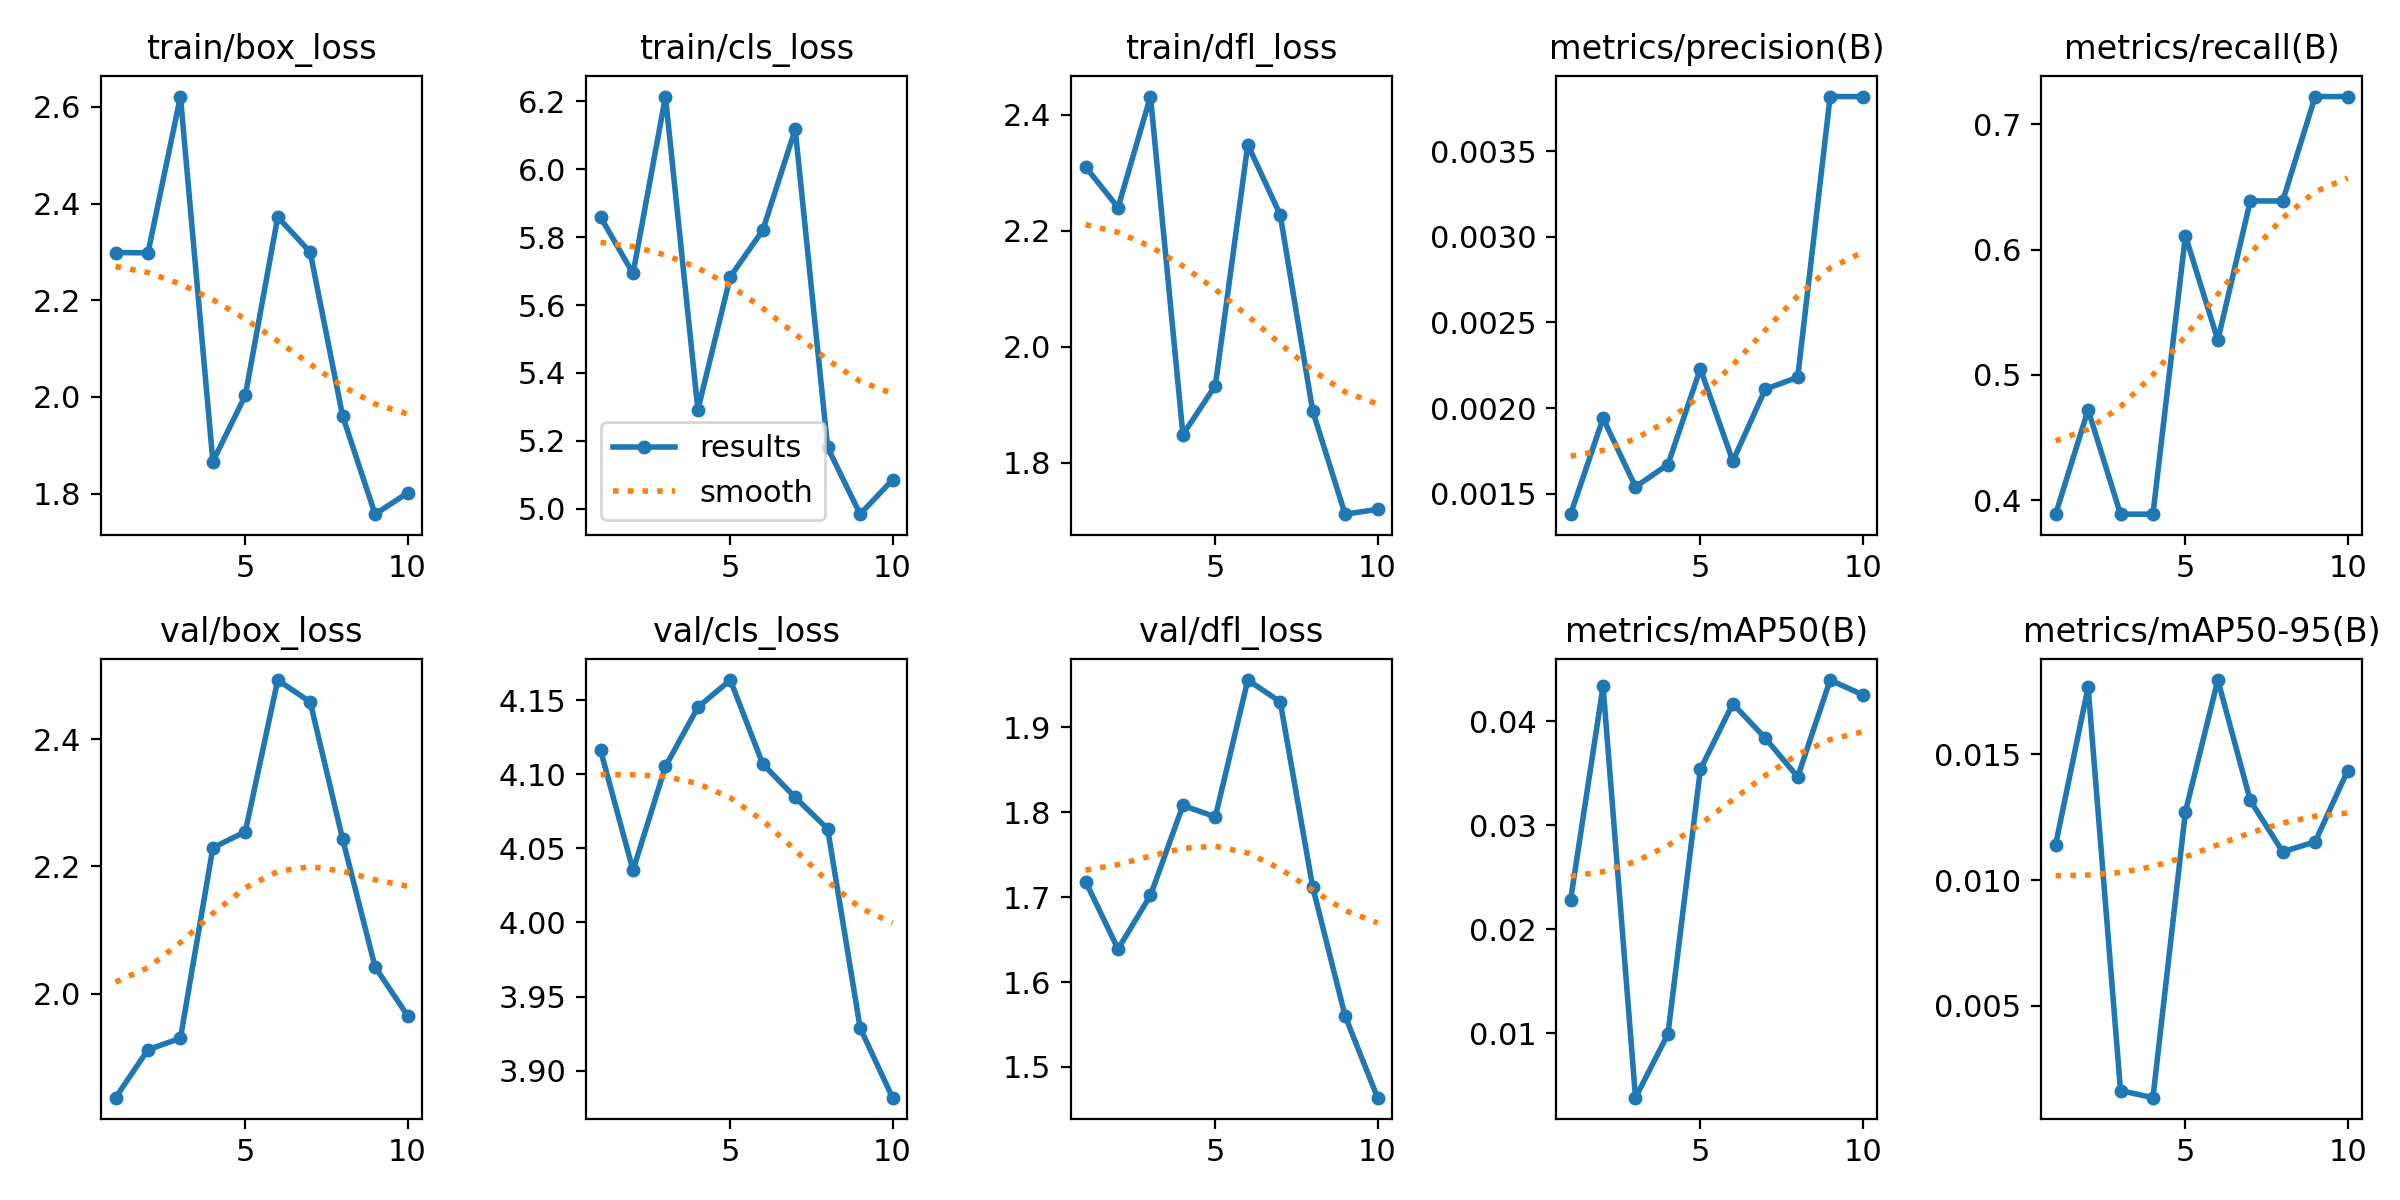

Values plotted in this chart, from the file beside it:
epoch, time, train/box_loss, train/cls_loss, train/dfl_loss, metrics/precision(B), metrics/recall(B), metrics/mAP50(B), metrics/mAP50-95(B), val/box_loss, val/cls_loss, val/dfl_loss, lr/pg0, lr/pg1, lr/pg2
1, 35.08, 2.299, 5.859, 2.31, 0.00138, 0.3889, 0.02282, 0.01141, 1.837, 4.116, 1.718, 2.858e-05, 2.858e-05, 2.858e-05
2, 36.28, 2.298, 5.693, 2.24, 0.00194, 0.4722, 0.04335, 0.01766, 1.913, 4.035, 1.639, 6.43764e-05, 6.43764e-05, 6.43764e-05
3, 37.57, 2.622, 6.214, 2.431, 0.00154, 0.3889, 0.0038, 0.00164, 1.93, 4.105, 1.702, 9.16846e-05, 9.16846e-05, 9.16846e-05
4, 38.78, 1.866, 5.292, 1.848, 0.00167, 0.3889, 0.00992, 0.00136, 2.229, 4.145, 1.808, 0.0001105, 0.0001105, 0.0001105
5, 40.22, 2.003, 5.683, 1.933, 0.00223, 0.6111, 0.03535, 0.01271, 2.255, 4.164, 1.795, 0.0001208, 0.0001208, 0.0001208
6, 41.45, 2.372, 5.82, 2.348, 0.00169, 0.5278, 0.04167, 0.01794, 2.493, 4.107, 1.956, 0.0001227, 0.0001227, 0.0001227
7, 42.82, 2.3, 6.117, 2.227, 0.00211, 0.6389, 0.03836, 0.01316, 2.458, 4.084, 1.93, 0.000116, 0.000116, 0.000116
8, 44.19, 1.961, 5.181, 1.889, 0.00218, 0.6389, 0.03463, 0.01112, 2.243, 4.063, 1.712, 0.0001009, 0.0001009, 0.0001009
9, 45.35, 1.757, 4.984, 1.711, 0.00382, 0.7222, 0.04394, 0.01152, 2.043, 3.929, 1.56, 7.72803e-05, 7.72803e-05, 7.72803e-05
10, 46.47, 1.801, 5.085, 1.719, 0.00382, 0.7222, 0.04253, 0.01434, 1.966, 3.882, 1.464, 4.51707e-05, 4.51707e-05, 4.51707e-05
